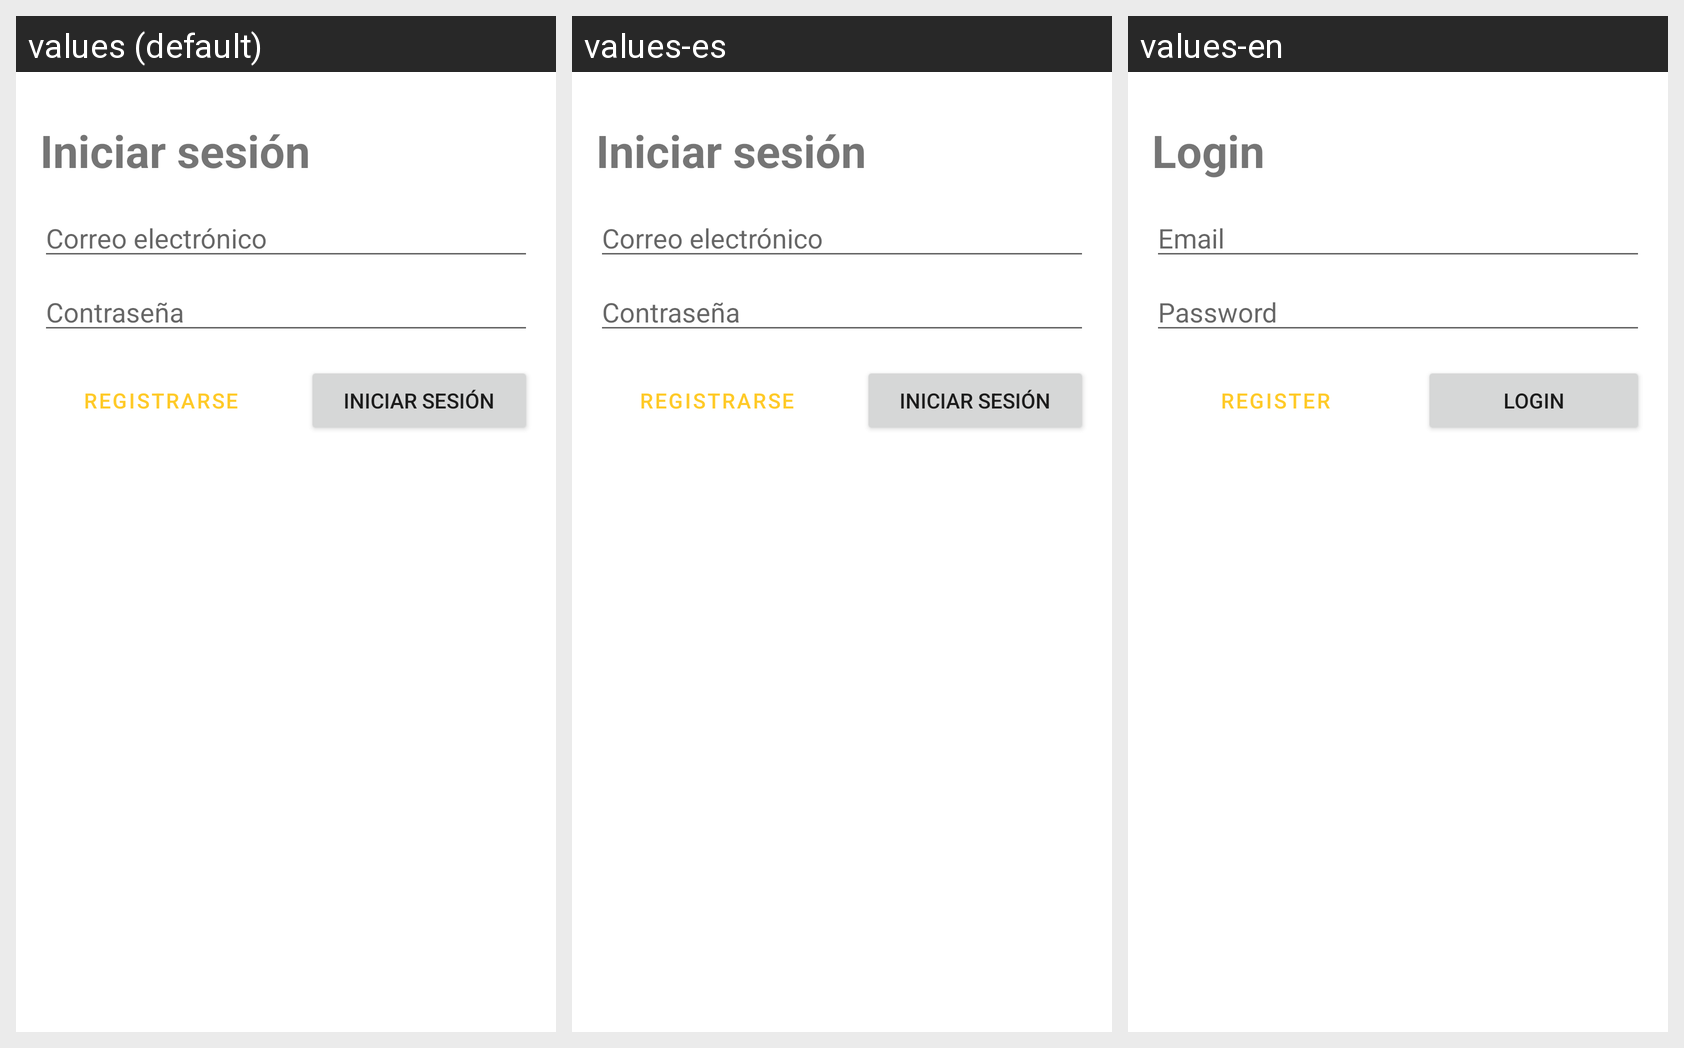

The same Android screen rendered under several of its app's locales, left to right. List the strings drawn on it with the default value and each locale's translation.
Android screen res/layout/activity_auth.xml rendered under 3 locales, left to right: values (default), values-es, values-en. Device: Nexus 5 (rendered at 1080×1920; each locale shown at half size, 540×960, under a caption strip naming it); theme Theme.FirebaseApp.
Strings drawn on this screen, with the default value and each locale's value (text and hints the layout hard-codes appear in the picture but are not listed):

login
  values: Iniciar sesión
  values-es: Iniciar sesión
  values-en: Login

email
  values: Correo electrónico
  values-es: Correo electrónico
  values-en: Email

password
  values: Contraseña
  values-es: Contraseña
  values-en: Password

register
  values: Registrarse
  values-es: Registrarse
  values-en: Register
